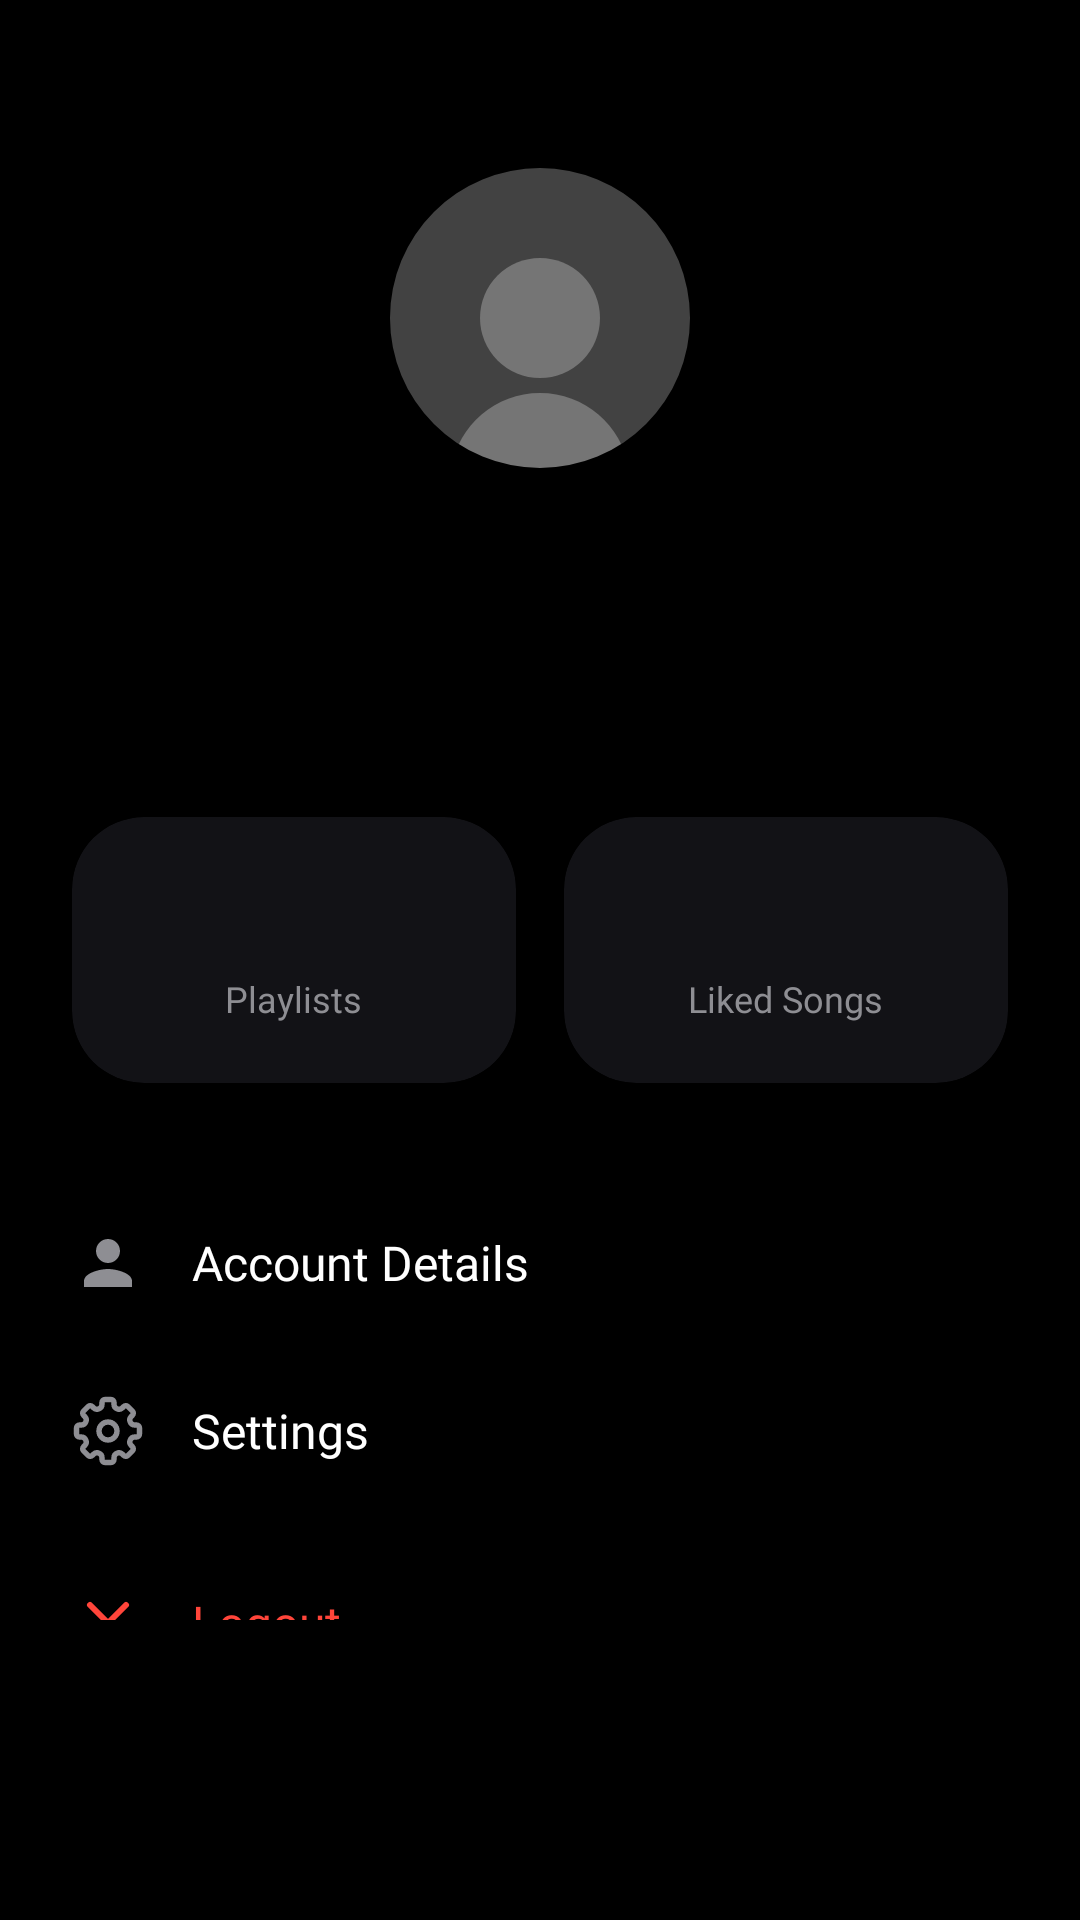

Reconstruct the res/layout file that produces this screen, plus the resources it refers to.
<!-- AndroidManifest.xml: application theme Theme.MidnightMusic -->
<!-- res/layout/layout_profile_logged_in.xml -->
<?xml version="1.0" encoding="utf-8"?>
<androidx.constraintlayout.widget.ConstraintLayout xmlns:android="http://schemas.android.com/apk/res/android"
    xmlns:app="http://schemas.android.com/apk/res-auto"
    xmlns:tools="http://schemas.android.com/tools"
    android:layout_width="match_parent"
    android:layout_height="match_parent"
    android:background="@color/background"
    android:paddingStart="24dp"
    android:paddingEnd="24dp"
    android:paddingTop="24dp"
    android:paddingBottom="100dp">

    
    <com.google.android.material.imageview.ShapeableImageView
        android:id="@+id/profile_avatar"
        android:layout_width="100dp"
        android:layout_height="100dp"
        android:layout_marginTop="32dp"
        android:scaleType="centerCrop"
        android:src="@drawable/placeholder_profile"
        app:layout_constraintEnd_toEndOf="parent"
        app:layout_constraintStart_toStartOf="parent"
        app:layout_constraintTop_toTopOf="parent"
        app:shapeAppearanceOverlay="@style/ShapeAppearance.Material3.Corner.Full" />

    
    <TextView
        android:id="@+id/profile_nickname"
        android:layout_width="wrap_content"
        android:layout_height="wrap_content"
        android:layout_marginTop="24dp"
        android:fontFamily="@font/poppins_bold"
        android:textColor="@color/text_primary"
        android:textSize="28sp"
        app:layout_constraintEnd_toEndOf="parent"
        app:layout_constraintStart_toStartOf="parent"
        app:layout_constraintTop_toBottomOf="@id/profile_avatar"
        tools:text="Alex Vesper" />

    
    <TextView
        android:id="@+id/profile_email"
        android:layout_width="wrap_content"
        android:layout_height="wrap_content"
        android:layout_marginTop="4dp"
        android:fontFamily="@font/poppins"
        android:textColor="@color/text_secondary"
        android:textSize="14sp"
        app:layout_constraintEnd_toEndOf="parent"
        app:layout_constraintStart_toStartOf="parent"
        app:layout_constraintTop_toBottomOf="@id/profile_nickname"
        tools:text="alex.v@midnightpulse.io" />

    
    <LinearLayout
        android:id="@+id/stats_container"
        android:layout_width="match_parent"
        android:layout_height="wrap_content"
        android:layout_marginTop="32dp"
        android:orientation="horizontal"
        android:weightSum="2"
        android:baselineAligned="false"
        app:layout_constraintTop_toBottomOf="@id/profile_email">

        
        <com.google.android.material.card.MaterialCardView
            android:layout_width="0dp"
            android:layout_height="wrap_content"
            android:layout_weight="1"
            android:layout_marginEnd="8dp"
            app:cardBackgroundColor="@color/card_background"
            app:cardCornerRadius="24dp"
            app:cardElevation="0dp"
            app:strokeWidth="0dp">

            <LinearLayout
                android:layout_width="match_parent"
                android:layout_height="wrap_content"
                android:gravity="center"
                android:orientation="vertical"
                android:padding="20dp">

                <TextView
                    android:id="@+id/stat_playlists_count"
                    android:layout_width="wrap_content"
                    android:layout_height="wrap_content"
                    android:fontFamily="@font/poppins_bold"
                    android:textColor="@color/text_primary"
                    android:textSize="24sp"
                    tools:text="12" />

                <TextView
                    android:layout_width="wrap_content"
                    android:layout_height="wrap_content"
                    android:fontFamily="@font/poppins_medium"
                    android:textColor="@color/text_secondary"
                    android:textSize="12sp"
                    android:text="Playlists" />
            </LinearLayout>
        </com.google.android.material.card.MaterialCardView>

        
        <com.google.android.material.card.MaterialCardView
            android:layout_width="0dp"
            android:layout_height="wrap_content"
            android:layout_weight="1"
            android:layout_marginStart="8dp"
            app:cardBackgroundColor="@color/card_background"
            app:cardCornerRadius="24dp"
            app:cardElevation="0dp"
            app:strokeWidth="0dp">

            <LinearLayout
                android:layout_width="match_parent"
                android:layout_height="wrap_content"
                android:gravity="center"
                android:orientation="vertical"
                android:padding="20dp">

                <TextView
                    android:id="@+id/stat_liked_songs_count"
                    android:layout_width="wrap_content"
                    android:layout_height="wrap_content"
                    android:fontFamily="@font/poppins_bold"
                    android:textColor="@color/text_primary"
                    android:textSize="24sp"
                    tools:text="145" />

                <TextView
                    android:layout_width="wrap_content"
                    android:layout_height="wrap_content"
                    android:fontFamily="@font/poppins_medium"
                    android:textColor="@color/text_secondary"
                    android:textSize="12sp"
                    android:text="Liked Songs" />
            </LinearLayout>
        </com.google.android.material.card.MaterialCardView>
    </LinearLayout>

    
    <LinearLayout
        android:layout_width="match_parent"
        android:layout_height="wrap_content"
        android:layout_marginTop="32dp"
        android:orientation="vertical"
        app:layout_constraintTop_toBottomOf="@id/stats_container">

        
        <LinearLayout
            android:id="@+id/llAccountDetails"
            android:layout_width="match_parent"
            android:layout_height="wrap_content"
            android:background="?attr/selectableItemBackground"
            android:clickable="true"
            android:focusable="true"
            android:gravity="center_vertical"
            android:orientation="horizontal"
            android:paddingVertical="16dp">

            <ImageView
                android:layout_width="24dp"
                android:layout_height="24dp"
                android:src="@drawable/ic_person"
                app:tint="@color/text_secondary" />

            <TextView
                android:layout_width="0dp"
                android:layout_height="wrap_content"
                android:layout_marginStart="16dp"
                android:layout_weight="1"
                android:fontFamily="@font/poppins_medium"
                android:text="Account Details"
                android:textColor="@color/text_primary"
                android:textSize="16sp" />

        </LinearLayout>

        
        <LinearLayout
            android:id="@+id/llSettings"
            android:layout_width="match_parent"
            android:layout_height="wrap_content"
            android:background="?attr/selectableItemBackground"
            android:clickable="true"
            android:focusable="true"
            android:gravity="center_vertical"
            android:orientation="horizontal"
            android:paddingVertical="16dp">

            <ImageView
                android:layout_width="24dp"
                android:layout_height="24dp"
                android:src="@drawable/ic_settings"
                app:tint="@color/text_secondary" />

            <TextView
                android:layout_width="0dp"
                android:layout_height="wrap_content"
                android:layout_marginStart="16dp"
                android:layout_weight="1"
                android:fontFamily="@font/poppins_medium"
                android:text="Settings"
                android:textColor="@color/text_primary"
                android:textSize="16sp" />

        </LinearLayout>



        
        <LinearLayout
            android:id="@+id/llLogout"
            android:layout_width="match_parent"
            android:layout_height="wrap_content"
            android:layout_marginTop="8dp"
            android:background="?attr/selectableItemBackground"
            android:clickable="true"
            android:focusable="true"
            android:gravity="center_vertical"
            android:orientation="horizontal"
            android:paddingVertical="16dp">

            <ImageView
                android:layout_width="24dp"
                android:layout_height="24dp"
                android:src="@drawable/ic_close"
                app:tint="@color/error" />

            <TextView
                android:layout_width="0dp"
                android:layout_height="wrap_content"
                android:layout_marginStart="16dp"
                android:layout_weight="1"
                android:fontFamily="@font/poppins_medium"
                android:text="Logout"
                android:textColor="@color/error"
                android:textSize="16sp" />
        </LinearLayout>

    </LinearLayout>

</androidx.constraintlayout.widget.ConstraintLayout>
<!-- resources referenced by this layout -->
<resources>
  <color name="background">#000000</color>
  <color name="card_background">#121216</color>
  <color name="error">#FF453A</color>
  <color name="text_primary">#FFFFFF</color>
  <color name="text_secondary">#8E8E93</color>
  <!-- drawable ic_close (drawable) -->
  <vector xmlns:android="http://schemas.android.com/apk/res/android"
      android:width="24dp"
      android:height="24dp"
      android:viewportWidth="24"
      android:viewportHeight="24">
      <path
          android:fillColor="#00000000"
          android:strokeColor="#FFFFFF"
          android:strokeWidth="2.0"
          android:strokeLineCap="round"
          android:strokeLineJoin="round"
          android:pathData="M18,6 L6,18 M6,6 L18,18" />
  </vector>
  <!-- drawable ic_person (drawable) -->
  <vector xmlns:android="http://schemas.android.com/apk/res/android"
      android:width="24dp"
      android:height="24dp"
      android:viewportWidth="24"
      android:viewportHeight="24"
      android:tint="@color/text_hint">
      <path
          android:fillColor="@android:color/white"
          android:pathData="M12,12c2.21,0 4,-1.79 4,-4s-1.79,-4 -4,-4 -4,1.79 -4,4 1.79,4 4,4zM12,14c-2.67,0 -8,1.34 -8,4v2h16v-2c0,-2.66 -5.33,-4 -8,-4z"/>
  </vector>
  <!-- drawable placeholder_profile (drawable) -->
  <?xml version="1.0" encoding="utf-8"?>
  <vector xmlns:android="http://schemas.android.com/apk/res/android"
      android:width="200dp"
      android:height="200dp"
      android:viewportWidth="200"
      android:viewportHeight="200">
      <path
          android:fillColor="#424242"
          android:pathData="M0,0h200v200h-200z"/>
      <path
          android:fillColor="#757575"
          android:pathData="M100,100m-40,0a40,40 0,1 1,80 0a40,40 0,1 1,-80 0"/>
      <path
          android:fillColor="#757575"
          android:pathData="M100,150c-33.13,0 -60,26.87 -60,60h120c0,-33.13 -26.87,-60 -60,-60z"/>
  </vector>
  <color name="text_hint">#55555A</color>
  <color name="primary">#FFFFFF</color>
  <color name="on_primary">#000000</color>
  <color name="primary_variant">#E2E8F0</color>
  <color name="accent">#FFFFFF</color>
  <color name="surface">#121214</color>
  <color name="surface_variant">#1E1E24</color>
  <style name="Widget.MidnightMusic.CardView" parent="Widget.Material3.CardView.Elevated">
      <item name="cardBackgroundColor">@color/card_background</item>
      <item name="cardCornerRadius">20dp</item>
      <item name="cardElevation">0dp</item>
      <item name="strokeWidth">1dp</item>
      <item name="strokeColor">@color/glass_border</item>
      <item name="shapeAppearanceOverlay">@style/ShapeAppearance.MidnightMusic.Medium</item>
    </style>
  <style name="Widget.MidnightMusic.BottomNavigationView" parent="Widget.Material3.BottomNavigationView">
      <item name="backgroundTint">@color/surface</item>
      <item name="itemIconTint">@color/primary</item>
      <item name="itemTextColor">@color/text_primary</item>
      <item name="itemRippleColor">@color/ripple_accent</item>
      <item name="elevation">0dp</item>
      <item name="labelVisibilityMode">labeled</item>
    </style>
  <color name="glass_border">#1AFFFFFF</color>
  <style name="ShapeAppearance.MidnightMusic.Medium" parent="ShapeAppearance.Material3.Corner.Medium">
      <item name="cornerSize">24dp</item>
    </style>
  <color name="ripple_accent">#33FFFFFF</color>
</resources>
